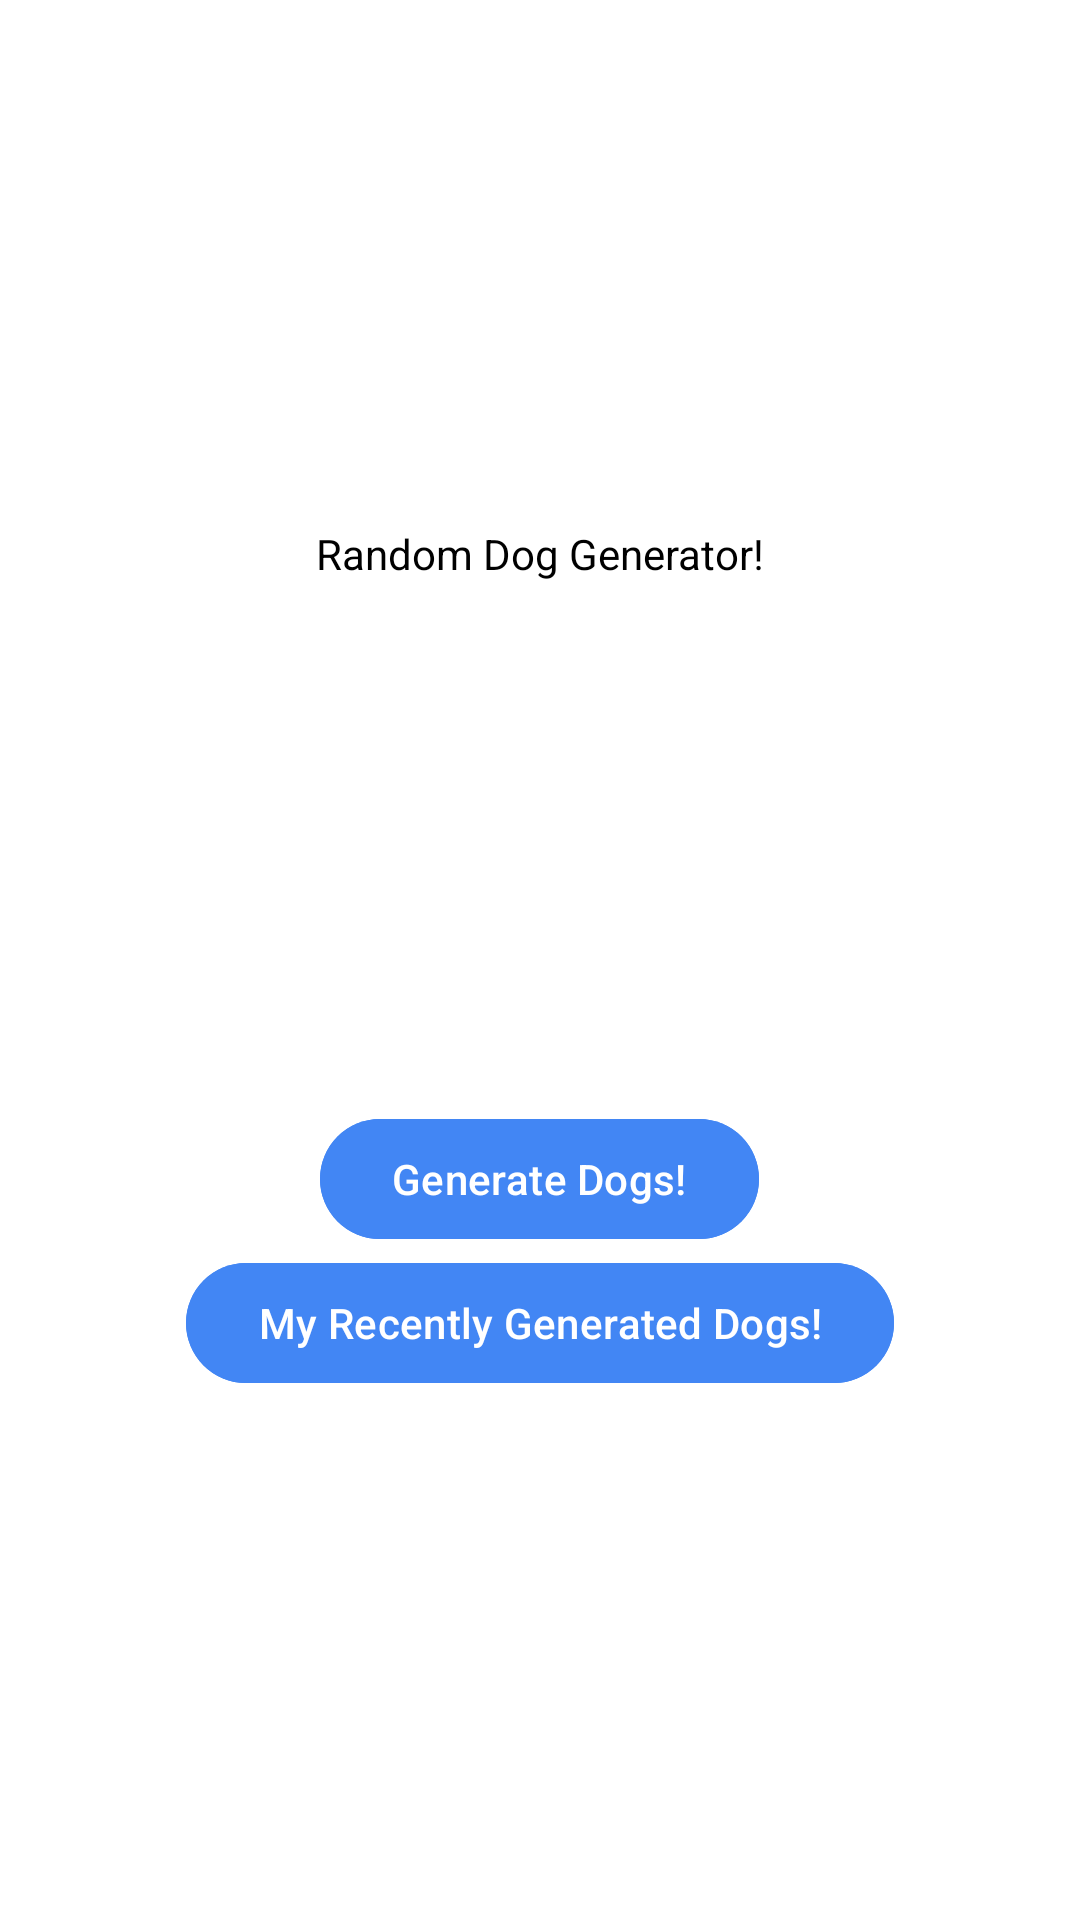

This screen was rendered from an Android layout file. Write that file and the resources it references.
<!-- AndroidManifest.xml: application theme Theme.SimpleViralGamesAssignment -->
<!-- res/layout/activity_main.xml -->
<?xml version="1.0" encoding="utf-8"?>
<layout xmlns:android="http://schemas.android.com/apk/res/android"
    xmlns:app="http://schemas.android.com/apk/res-auto"
    xmlns:tools="http://schemas.android.com/tools">
    <androidx.constraintlayout.widget.ConstraintLayout
        android:layout_width="match_parent"
        android:layout_height="match_parent"
        android:background="@color/white"
        tools:context=".ui.MainActivity">

        <TextView
            android:id="@+id/randomDogTV"
            android:layout_width="wrap_content"
            android:layout_height="wrap_content"
            android:text="@string/random_dog_generator"
            android:textColor="@color/black"
            app:layout_constraintBottom_toTopOf="@+id/linearLayout"
            app:layout_constraintEnd_toEndOf="parent"
            app:layout_constraintStart_toStartOf="parent"
            app:layout_constraintTop_toTopOf="parent" />

        <LinearLayout
            android:id="@+id/linearLayout"
            android:layout_width="match_parent"
            android:layout_height="wrap_content"
            android:orientation="vertical"
            android:gravity="center_horizontal"
            app:layout_constraintBottom_toBottomOf="parent"
            app:layout_constraintEnd_toEndOf="parent"
            app:layout_constraintStart_toStartOf="parent"
            app:layout_constraintTop_toBottomOf="@id/randomDogTV">

            <com.google.android.material.button.MaterialButton
                android:id="@+id/generate"
                android:layout_width="wrap_content"
                android:layout_height="wrap_content"
                android:textColor="@color/white"
                android:backgroundTint="@color/buttonColor"
                android:text="@string/generate_dogs" />

            <com.google.android.material.button.MaterialButton
                android:id="@+id/showRecent"
                android:layout_width="wrap_content"
                android:layout_height="wrap_content"
                android:textColor="@color/white"
                android:backgroundTint="@color/buttonColor"
                android:text="@string/my_recently_generated_dogs" />
        </LinearLayout>

    </androidx.constraintlayout.widget.ConstraintLayout>
</layout>
<!-- resources referenced by this layout -->
<resources>
  <color name="black">#FF000000</color>
  <color name="buttonColor">#4286f4</color>
  <color name="white">#FFFFFFFF</color>
  <string name="generate_dogs">Generate Dogs!</string>
  <string name="my_recently_generated_dogs">My Recently Generated Dogs!</string>
  <string name="random_dog_generator">Random Dog Generator!</string>
  <style name="Theme.SimpleViralGamesAssignment" parent="Base.Theme.SimpleViralGamesAssignment" />
  <style name="Base.Theme.SimpleViralGamesAssignment" parent="Theme.Material3.DayNight.NoActionBar">
          
          
      </style>
</resources>
